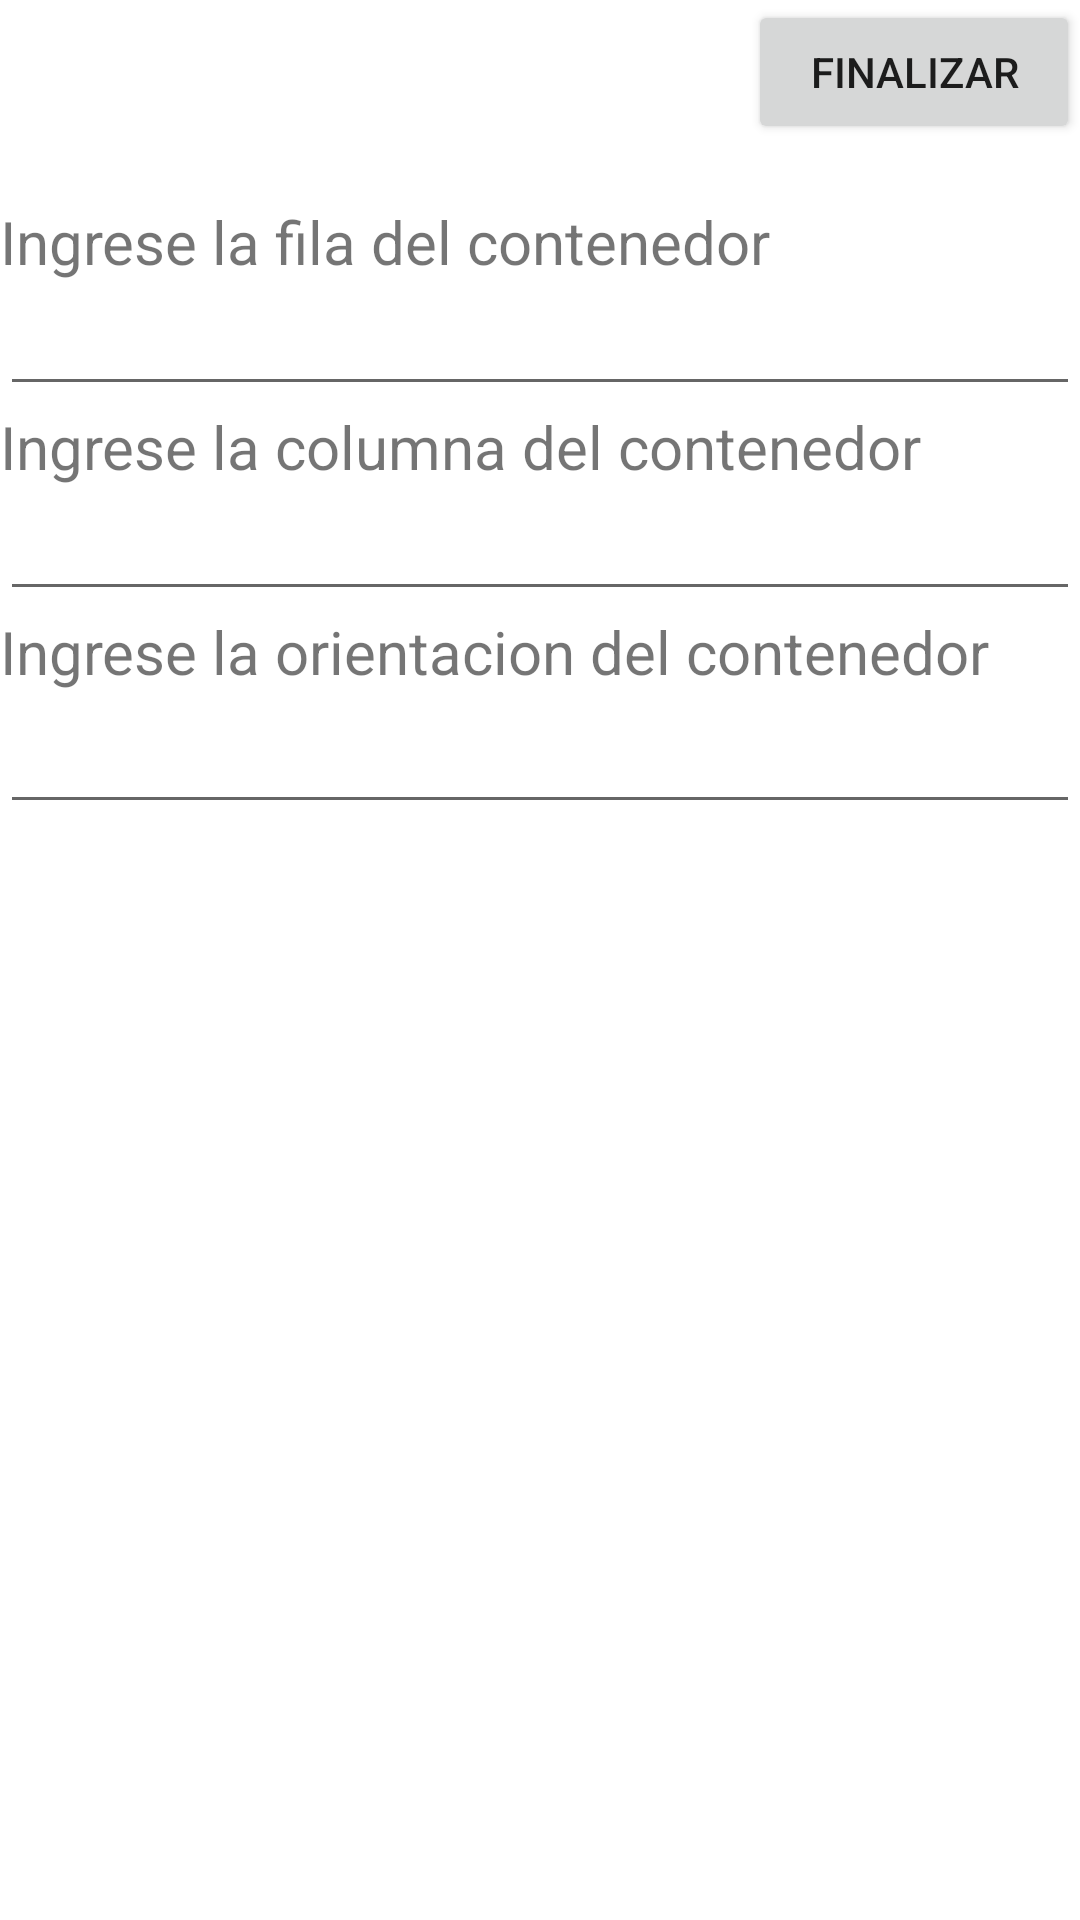

This screen was rendered from an Android layout file. Write that file and the resources it references.
<!-- AndroidManifest.xml: application theme Theme.GestorAlmacenes -->
<!-- res/layout/activity_buscador_ubicacion.xml -->
<?xml version="1.0" encoding="utf-8"?>
<androidx.constraintlayout.widget.ConstraintLayout
        xmlns:android="http://schemas.android.com/apk/res/android"
        xmlns:tools="http://schemas.android.com/tools"
        xmlns:app="http://schemas.android.com/apk/res-auto"
        android:layout_width="match_parent"
        android:layout_height="match_parent"
        tools:context=".activities.BuscadorUbicacion">

    <LinearLayout
            android:orientation="vertical"
            android:layout_width="match_parent"
            android:layout_height="match_parent" app:layout_constraintBottom_toBottomOf="parent"
            app:layout_constraintTop_toTopOf="parent" app:layout_constraintStart_toStartOf="parent"
            app:layout_constraintEnd_toEndOf="parent">
        <LinearLayout
                android:orientation="horizontal"
                android:layout_width="match_parent"
                android:layout_height="67dp">
            <Space
                    android:layout_width="232dp"
                    android:layout_height="67dp" android:layout_weight="1"/>
            <Button
                    android:text="Finalizar"
                    android:layout_width="wrap_content"
                    android:layout_height="wrap_content" android:id="@+id/buscadorFinalizar" android:layout_weight="1"
                    android:onClick="moveToContenedor"/>
        </LinearLayout>
        <TextView
                android:text="Ingrese la fila del contenedor"
                android:layout_width="match_parent"
                android:layout_height="wrap_content" android:id="@+id/textView3" android:textSize="20sp"/>
        <EditText
                android:layout_width="match_parent"
                android:layout_height="wrap_content"
                android:inputType="numberSigned"
                android:ems="10"
                android:id="@+id/filaInput"/>
        <TextView
                android:text="Ingrese la columna del contenedor"
                android:layout_width="match_parent"
                android:layout_height="wrap_content" android:id="@+id/textView4" android:textSize="20sp"/>
        <EditText
                android:layout_width="match_parent"
                android:layout_height="wrap_content"
                android:inputType="numberSigned"
                android:ems="10"
                android:id="@+id/columnaInput"/>
        <TextView
                android:text="Ingrese la orientacion del contenedor"
                android:layout_width="match_parent"
                android:layout_height="wrap_content" android:id="@+id/textView5" android:textSize="20sp"/>
        <EditText
                android:layout_width="match_parent"
                android:layout_height="wrap_content"
                android:inputType="numberSigned"
                android:ems="10"
                android:id="@+id/orientacionInput" android:textSize="20sp"/>
    </LinearLayout>
</androidx.constraintlayout.widget.ConstraintLayout>
<!-- resources referenced by this layout -->
<resources>
  <style name="Theme.GestorAlmacenes" parent="Theme.MaterialComponents.DayNight.DarkActionBar">
          
          <item name="colorPrimary">@color/purple_500</item>
          <item name="colorPrimaryVariant">@color/purple_700</item>
          <item name="colorOnPrimary">@color/white</item>
          
          <item name="colorSecondary">@color/teal_200</item>
          <item name="colorSecondaryVariant">@color/teal_700</item>
          <item name="colorOnSecondary">@color/black</item>
          
          <item name="android:statusBarColor" tools:targetApi="21">?attr/colorPrimaryVariant</item>
          
      </style>
  <!-- not gathered from this repository: default colours our renderer supplied (Android Studio template values) -->
  <color name="purple_500">#FF6200EE</color>
  <color name="purple_700">#FF3700B3</color>
  <color name="teal_200">#FF03DAC5</color>
  <color name="teal_700">#FF018786</color>
  <color name="black">#FF000000</color>
  <color name="white">#FFFFFFFF</color>
</resources>
